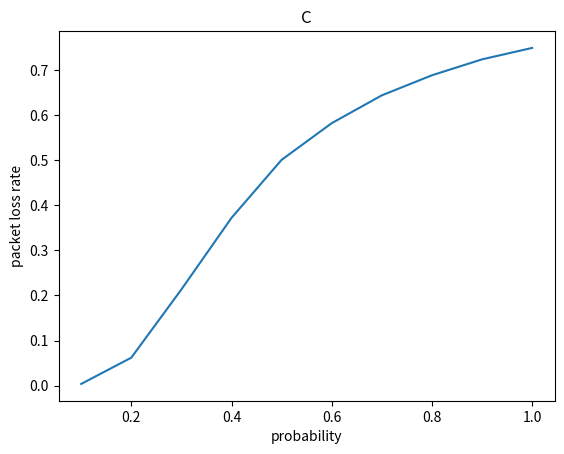

Recreate this plot in Python.
# importing the required module
import matplotlib.pyplot as plt
 
# x axis values
prob = [0.1,0.2,0.3,0.4,0.5,0.6,0.7,0.8,0.9,1]
# corresponding y axis values
avgdelay = [4.963448449710109, 8.902477388910736, 12.874251497005988, 15.36224642750075, 17.017607042817126, 17.797435383690644, 18.31471826749549, 18.666197607799777, 18.939133945694962, 18.896462122726366]
throughout = [0.7934, 1.5258, 1.8704, 2.0014, 1.9992, 1.9964, 1.9948, 1.9898, 1.9814, 2.0012]
pckloss = [0.0037660055234747677, 0.0620012277470841, 0.2133512244213351, 0.3719722100519497, 0.5006967947441768, 0.5820017522633402, 0.6437190759263873, 0.6882123341139734, 0.7235071722450795, 0.7489]

 
# plotting the points
plt.plot(prob, pckloss)
 
# naming the x axis
plt.xlabel('probability')
# naming the y axis
plt.ylabel('packet loss rate')
 
# giving a title to my graph
plt.title('C')
 
# function to show the plot
plt.show()